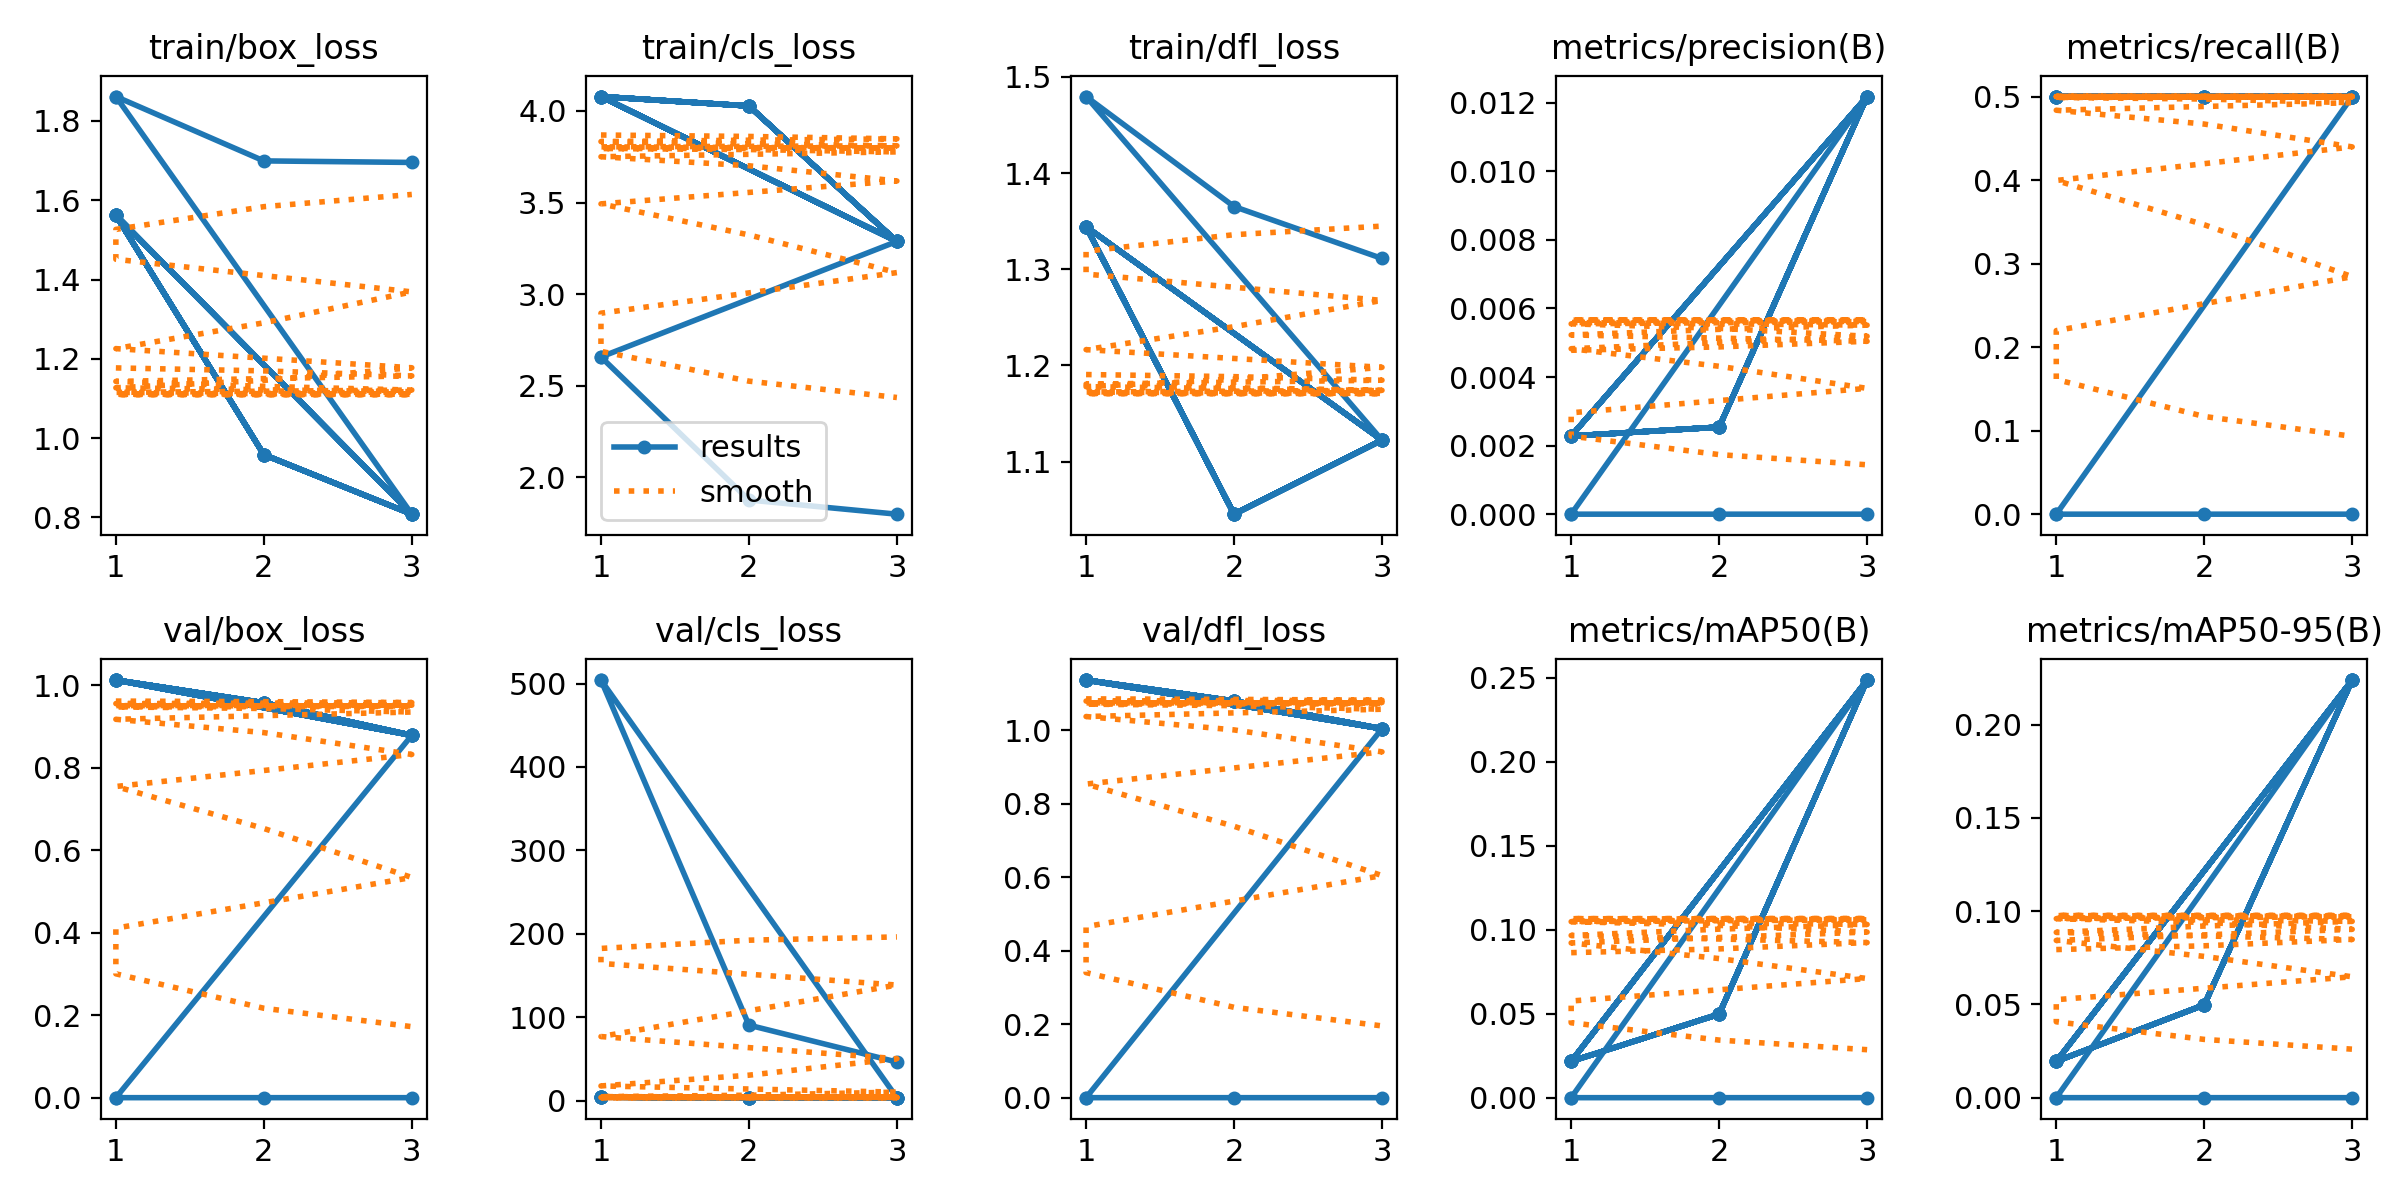

The table this chart was drawn from, first rows:
epoch, train/box_loss, train/cls_loss, train/dfl_loss, metrics/precision(B), metrics/recall(B), metrics/mAP50(B), metrics/mAP50-95(B), val/box_loss, val/cls_loss, val/dfl_loss, lr/pg0, lr/pg1, lr/pg2
1, 1.562, 4.079, 1.344, 0.00228, 0.5, 0.02163, 0.01947, 1.013, 3.948, 1.137, 0.1, 0, 0
2, 0.9584, 4.027, 1.045, 0.00254, 0.5, 0.04975, 0.04975, 0.9576, 3.574, 1.08, 0.099, 6.7e-07, 6.7e-07
3, 0.8082, 3.288, 1.122, 0.01218, 0.5, 0.2487, 0.2239, 0.8787, 3.402, 1.005, 0.098, 6.8e-07, 6.8e-07
1, 1.562, 4.079, 1.344, 0.00228, 0.5, 0.02163, 0.01947, 1.013, 3.948, 1.137, 0.1, 0, 0
2, 0.9584, 4.027, 1.045, 0.00254, 0.5, 0.04975, 0.04975, 0.9576, 3.574, 1.08, 0.099, 6.7e-07, 6.7e-07
3, 0.8082, 3.288, 1.122, 0.01218, 0.5, 0.2487, 0.2239, 0.8787, 3.402, 1.005, 0.098, 6.8e-07, 6.8e-07
1, 1.562, 4.079, 1.344, 0.00228, 0.5, 0.02163, 0.01947, 1.013, 3.948, 1.137, 0.1, 0, 0
2, 0.9584, 4.027, 1.045, 0.00254, 0.5, 0.04975, 0.04975, 0.9576, 3.574, 1.08, 0.099, 6.7e-07, 6.7e-07
3, 0.8082, 3.288, 1.122, 0.01218, 0.5, 0.2487, 0.2239, 0.8787, 3.402, 1.005, 0.098, 6.8e-07, 6.8e-07
1, 1.562, 4.079, 1.344, 0.00228, 0.5, 0.02163, 0.01947, 1.013, 3.948, 1.137, 0.1, 0, 0
2, 0.9584, 4.027, 1.045, 0.00254, 0.5, 0.04975, 0.04975, 0.9576, 3.574, 1.08, 0.099, 6.7e-07, 6.7e-07
3, 0.8082, 3.288, 1.122, 0.01218, 0.5, 0.2487, 0.2239, 0.8787, 3.402, 1.005, 0.098, 6.8e-07, 6.8e-07
1, 1.562, 4.079, 1.344, 0.00228, 0.5, 0.02163, 0.01947, 1.013, 3.948, 1.137, 0.1, 0, 0
2, 0.9584, 4.027, 1.045, 0.00254, 0.5, 0.04975, 0.04975, 0.9576, 3.574, 1.08, 0.099, 6.7e-07, 6.7e-07
3, 0.8082, 3.288, 1.122, 0.01218, 0.5, 0.2487, 0.2239, 0.8787, 3.402, 1.005, 0.098, 6.8e-07, 6.8e-07
1, 1.562, 4.079, 1.344, 0.00228, 0.5, 0.02163, 0.01947, 1.013, 3.948, 1.137, 0.1, 0, 0
2, 0.9584, 4.027, 1.045, 0.00254, 0.5, 0.04975, 0.04975, 0.9576, 3.574, 1.08, 0.099, 6.7e-07, 6.7e-07
3, 0.8082, 3.288, 1.122, 0.01218, 0.5, 0.2487, 0.2239, 0.8787, 3.402, 1.005, 0.098, 6.8e-07, 6.8e-07
1, 1.562, 4.079, 1.344, 0.00228, 0.5, 0.02163, 0.01947, 1.013, 3.948, 1.137, 0.1, 0, 0
2, 0.9584, 4.027, 1.045, 0.00254, 0.5, 0.04975, 0.04975, 0.9576, 3.574, 1.08, 0.099, 6.7e-07, 6.7e-07
3, 0.8082, 3.288, 1.122, 0.01218, 0.5, 0.2487, 0.2239, 0.8787, 3.402, 1.005, 0.098, 6.8e-07, 6.8e-07
1, 1.861, 2.658, 1.48, 0, 0, 0, 0, 0, 504.2, 0, 0.08801, 1.2e-05, 1.2e-05
1, 1.861, 2.658, 1.48, 0, 0, 0, 0, 0, 504.2, 0, 0.08801, 1.2e-05, 1.2e-05
2, 1.699, 1.877, 1.365, 0, 0, 0, 0, 0, 90.39, 0, 0.07502, 1.675e-05, 1.675e-05
3, 1.695, 1.8, 1.311, 0, 0, 0, 0, 0, 46.13, 0, 0.06201, 1.292e-05, 1.292e-05
1, 1.861, 2.658, 1.48, 0, 0, 0, 0, 0, 504.2, 0, 0.08801, 1.2e-05, 1.2e-05
